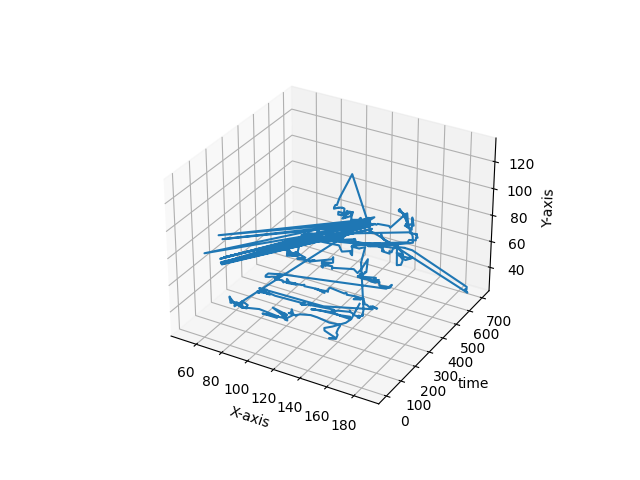

The data file committed next to this chart (first rows):
183, 134
178, 83
172, 70
168, 66
158, 60
152, 57
152, 55
160, 52
155, 50
160, 51
160, 51
160, 51
161, 54
160, 55
161, 58
162, 60
162, 60
162, 60
162, 60
162, 61
154, 60
145, 61
140, 61
132, 59
128, 57
129, 57
123, 57
124, 57
125, 59
125, 60
126, 56
121, 52
121, 51
121, 50
119, 50
119, 50
118, 51
117, 51
118, 51
117, 51
118, 51
120, 53
109, 55
117, 51
116, 52
118, 53
118, 52
118, 50
117, 50
118, 49
100, 47
111, 47
111, 48
112, 48
97, 49
83, 46
83, 46
83, 46
83, 46
84, 46
82, 48
... 645 more rows
